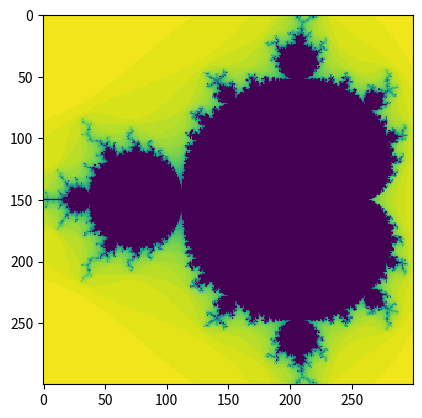

Generate this figure with matplotlib:
def mandel1(position, limit=50):
    
    value = position
    
    while abs(value) < 2:
        limit -= 1        
        value = value**2 + position
        if limit < 0:
            return 0
        
    return limit

xmin = -1.5
ymin = -1.0
xmax = 0.5
ymax = 1.0
resolution = 300
xstep = (xmax - xmin) / resolution
ystep = (ymax - ymin) / resolution
xs = [(xmin + (xmax - xmin) * i / resolution) for i in range(resolution)]
ys = [(ymin + (ymax - ymin) * i / resolution) for i in range(resolution)]

%%timeit
data = [[mandel1(complex(x, y)) for x in xs] for y in ys]

data1 = [[mandel1(complex(x, y)) for x in xs] for y in ys]

%matplotlib inline
import matplotlib.pyplot as plt
plt.imshow(data1, interpolation='none')

import numpy as np
def mandel_numpy(position,limit=50):
    value = position
    diverged_at_count = np.zeros(position.shape)
    while limit > 0:
        limit -= 1
        value = value**2+position
        diverging = value * np.conj(value) > 4
        first_diverged_this_time = np.logical_and(diverging, diverged_at_count == 0)
        diverged_at_count[first_diverged_this_time] = limit
        value[diverging] = 2
        
    return diverged_at_count

ymatrix, xmatrix = np.mgrid[ymin:ymax:ystep, xmin:xmax:xstep]

values = xmatrix + 1j * ymatrix

data_numpy = mandel_numpy(values)

%matplotlib inline
import matplotlib.pyplot as plt
plt.imshow(data_numpy, interpolation='none')

%%timeit
data_numpy = mandel_numpy(values)

sum(sum(abs(data_numpy - data1)))